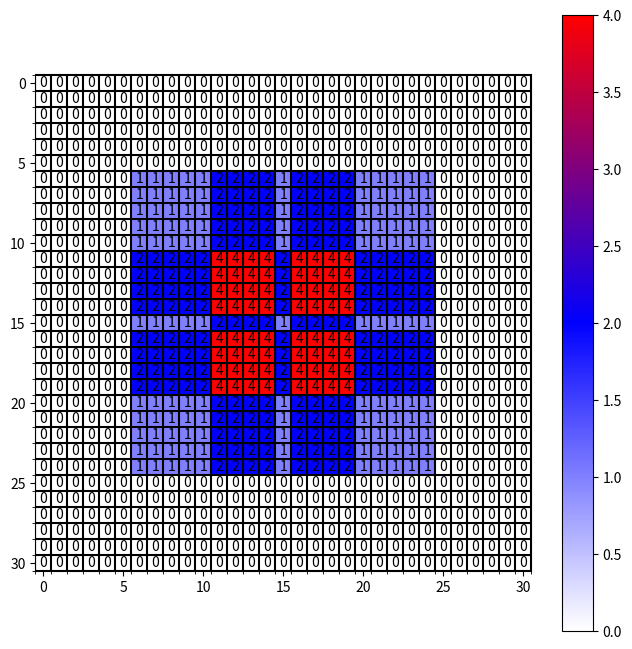

Python code for this plot:
import numpy as np
import matplotlib.pyplot as plt
from matplotlib.colors import LinearSegmentedColormap


def dilated_conv_one_pixel(
    center: (int, int), feature_map: np.ndarray, k: int = 3, r: int = 1, v: int = 1
):
    """
    膨胀卷积核中心在指定坐标center处时，统计哪些像素被利用到，
    并在利用到的像素位置处加上增量v
    Args:
        center: 膨胀卷积核中心的坐标
        feature_map: 记录每个像素使用次数的特征图
        k: 膨胀卷积核的kernel大小
        r: 膨胀卷积的dilation rate
        v: 使用次数增量
    """
    assert divmod(3, 2)[1] == 1

    # left-top: (x, y)
    left_top = (center[0] - ((k - 1) // 2) * r, center[1] - ((k - 1) // 2) * r)
    for i in range(k):
        for j in range(k):
            feature_map[left_top[1] + i * r][left_top[0] + j * r] += v


def dilated_conv_all_map(dilated_map: np.ndarray, k: int = 3, r: int = 1):
    """
    根据输出特征矩阵中哪些像素被使用以及使用次数，
    配合膨胀卷积k和r计算输入特征矩阵哪些像素被使用以及使用次数
    Args:
        dilated_map: 记录输出特征矩阵中每个像素被使用次数的特征图
        k: 膨胀卷积核的kernel大小
        r: 膨胀卷积的dilation rate
    """
    new_map = np.zeros_like(dilated_map)
    for i in range(dilated_map.shape[0]):
        for j in range(dilated_map.shape[1]):
            if dilated_map[i][j] > 0:
                dilated_conv_one_pixel((j, i), new_map, k=k, r=r, v=dilated_map[i][j])

    return new_map


def plot_map(matrix: np.ndarray):
    """
    画图
    """
    plt.figure(figsize=(8, 8))

    c_list = ["white", "blue", "red"]
    new_cmp = LinearSegmentedColormap.from_list("chaos", c_list)
    plt.imshow(matrix, cmap=new_cmp)

    ax = plt.gca()
    ax.set_xticks(np.arange(-0.5, matrix.shape[1], 1), minor=True)
    ax.set_yticks(np.arange(-0.5, matrix.shape[0], 1), minor=True)

    # 显示color bar
    plt.colorbar()

    # 在图中标注数量
    thresh = 5
    for x in range(matrix.shape[1]):
        for y in range(matrix.shape[0]):
            # 注意这里的matrix[y, x]不是matrix[x, y]
            info = int(matrix[y, x])
            ax.text(
                x,
                y,
                info,
                verticalalignment="center",
                horizontalalignment="center",
                color="white" if info > thresh else "black",
            )
    ax.grid(which="minor", color="black", linestyle="-", linewidth=1.5)
    plt.show()
    plt.close()


def main():
    # bottom to top
    dilated_rates = [1, 3, 5]  # 改这里
    # init feature map
    size = 31
    m = np.zeros(shape=(size, size), dtype=np.int32)
    center = size // 2
    m[center][center] = 1
    # print(m)
    # plot_map(m)

    for index, dilated_r in enumerate(dilated_rates[::-1]):
        new_map = dilated_conv_all_map(m, r=dilated_r)
        m = new_map
    print(m)
    plot_map(m)


if __name__ == "__main__":
    main()
